pico-8 play session: no input (idle), after a click and taps of 🅾, ❎, 🅾+❎, 🅾 in the second before t = 0

[t = 1 s] idle ~1s (no d-pad/buttons)
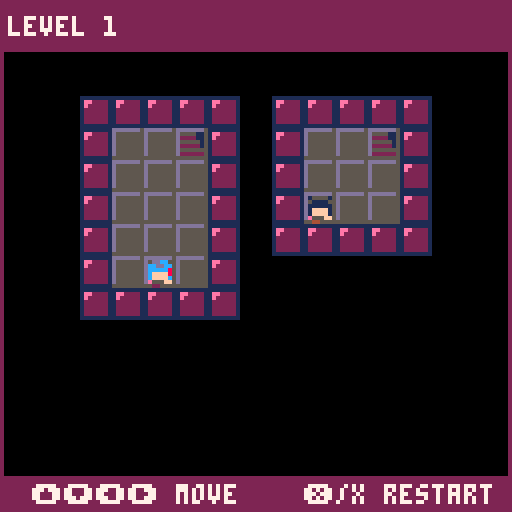
[t = 2 s] idle ~2s (no d-pad/buttons)
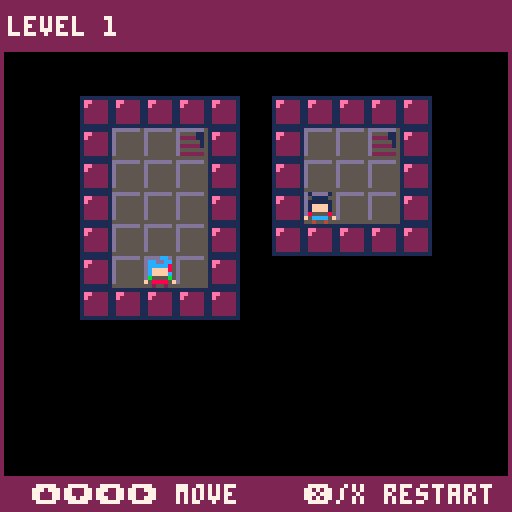

pico-8 cartridge
version 18
__lua__
--imi's dungeon
--biolardi "vsio neithr" yoshogi
--twitter.com/vsios

// config
_config={
 start_level=1,
 is_debug_level=false,
 state_after_boot="title",
 is_sfx_muted=false,
 is_bgm_muted=false,
 version="v1.0",
 cartname="neithr_imisdungeon_1",
 is_reset_data=false
}

//
_service_locator=nil
_state_manager=nil
_level_manager=nil
_entity_manager=nil
_value_storer=nil
_data_storer=nil
_player_settings={}

function init_value_storer()
 local value_storer=_service_locator:get_service(value_storer)
 _value_storer=value_storer
 local data_storer=_data_storer
 
 value_storer:set_value("start_level",_config.start_level)
 value_storer:set_value("version",_config.version)
 value_storer:set_value("highest_level",data_storer:load("highest_level"))
 value_storer:set_value("is_game_finished",data_storer:load("is_game_finished")==1)
end

function init_data_storer()
 local data_storer=_service_locator:get_service(data_storer)
 _data_storer=data_storer
 data_storer:set_cartname(_config.cartname)
 
 data_storer:register(0,"highest_level")
 data_storer:register(1,"is_game_finished")
 
 if(data_storer:load("highest_level")==0)then
  data_storer:save("highest_level",1)
 end 
end

function init_reset_data()
 local data_storer=_service_locator:get_service(data_storer)
 
 data_storer:save("highest_level",1)
 data_storer:save("is_game_finished",0)
end


function init_service_locator()
 _service_locator=sl:new()
end

function init_sounds()
 local sound_mgr=_service_locator:get_service(sound_manager)
 local sound_regist=function(a,b)sound_mgr:register(a,b)end
 sound_mgr:set_mute(_config.is_sfx_muted)
 
 sound_regist("stair",0) 
 sound_regist("hole",1)
 sound_regist("walk",2)
 sound_regist("unlock",3)
 sound_regist("arrow",4)
 sound_regist("ui",6)
end

function init_musics()
 local music_mgr=_service_locator:get_service(music_manager)
 local music_regist=function(a,b)music_mgr:register(a,b)end 
 music_mgr:set_mute(_config.is_bgm_muted)
  
 music_regist("intro",4) 
 music_regist("flor1",5) 
end

function init_levels()
 _level_manager=_service_locator:get_service(level_manager)
 local add_level=function(a,b,c,d,e,f)_level_manager:add_level(a,b,c,d,e,f)end
 
 if (_config.is_debug_level)then
  add_level(1,1,13,11,8,16)
 else
  //_config.start_level=1
  
  //01
  add_level(15,1,25,7,20,24)
  add_level(27,1,37,8,20,30)
  add_level(39,1,48,10,24,24)
  add_level(50,1,60,10,20,20)
  add_level(62,1,72,11,20,20)
  
  //05
  add_level(74,1,84,7,20,32)  
  add_level(86,1,95,10,24,24)
  add_level(97,1,107,11,16,24)
  add_level(109,1,119,11,16,24)
  add_level(121,1,127,11,36,24)
  
  //10
  add_level(1,13,8,23,28,24)
  add_level(10,13,20,19,20,32)
  add_level(22,13,30,23,24,20)
  add_level(15,8,29,11,4,48)
  add_level(32,11,44,20,12,24)
  
  //15
  add_level(46,12,56,20,18,24)
  add_level(58,12,69,18,18,32)  
  add_level(71,12,81,22,18,20)  
  add_level(83,12,91,22,28,20)
  add_level(93,12,103,22,20,20)
  
  //20
  add_level(105,13,114,19,24,28) 
  add_level(116,13,126,20,24,28)    
  add_level(0,25,15,34,0,24)    
  add_level(17,25,25,36,28,16)  
  add_level(27,25,36,37,24,14)
  
  //25
  add_level(38,22,44,28,40,32)
  add_level(38,30,45,37,32,32)
  add_level(46,22,58,28,12,32)
  add_level(60,20,70,30,20,20)
  add_level(72,24,85,36,8,16)
  
  //30
  add_level(87,24,95,34,24,20)
  add_level(97,24,105,34,28,20)
  add_level(107,21,119,32,12,16)
  add_level(120,22,127,31,24,20)
  add_level(1,36,15,47,4,16)
  
  //35
  add_level(17,38,29,46,12,30)  
  add_level(31,38,45,45,4,24)
  add_level(47,30,58,40,16,20)
  add_level(60,32,70,42,20,20)  
  add_level(72,37,86,46,4,24)
  
  //40
  add_level(88,36,100,43,12,32)
  add_level(102,36,112,46,20,20)  
  add_level(114,34,127,41,8,30)  
  add_level(1,48,7,60,36,14)  
  add_level(9,49,21,59,12,20)
  
  //45
  add_level(23,48,32,59,24,18)
  add_level(34,47,46,58,12,16)
  add_level(48,42,58,53,18,16)
  add_level(60,44,70,55,18,16)
  add_level(72,48,84,59,12,16)
 end
end

function init_players()
 local player_1_sprites={}
 player_1_sprites["up"]={49,50,49,51}
 player_1_sprites["down"]={1,2,1,3}
 player_1_sprites["left"]={17,18,17,19}
 player_1_sprites["right"]={33,34,33,35}
 
 local player_2_sprites={}
 player_2_sprites["up"]={52,53,52,54}
 player_2_sprites["down"]={4,5,4,6}
 player_2_sprites["left"]={20,21,20,22}
 player_2_sprites["right"]={36,37,36,38}
  
 add(_player_settings,{sprites=player_1_sprites,cur_spr_name="down"})
 add(_player_settings,{sprites=player_2_sprites,cur_spr_name="down"})
end

function init_entities()
 _entity_manager=_service_locator:get_service(entity_manager)
 local reg_e=function(a,b,c)_entity_manager:register(a,b,c) end
 
 init_players()
 
 reg_e(1,player_te,_player_settings[1])
 reg_e(4,player_te,_player_settings[2])
 reg_e(11,goal_te)
 reg_e(12,hole_te)
 reg_e(26,hole_te,{cur_spr_name="cracked"})
 
 reg_e(13,arrow_te,{cur_spr_name="up"})
 reg_e(29,arrow_te,{cur_spr_name="down"})
 reg_e(45,arrow_te,{cur_spr_name="left"})
 reg_e(61,arrow_te,{cur_spr_name="right"})
 
 reg_e(42,key_te,{cur_spr_name="copper"})
 reg_e(58,key_te,{cur_spr_name="silver"})
end

function init_states()
 local sl=_service_locator
 _state_manager = sl:get_service(state_manager)
 _state_manager:set_service_locator(sl)
 
 _state_manager:add_state("title",title_state)
 _state_manager:add_state("gameplay",gameplay_state)
 _state_manager:add_state("gallery",gallery_state) 
 _state_manager:add_state("end",end_state)
 _state_manager:add_state("credit",credit_state)
 
 //_state_manager:change_state_to("end",false)
 
 _state_manager:change_state_to("title",false)
end

--

function init_extra_menu_items()
 local sound_mgr=_service_locator:get_service(sound_manager)
 local music_mgr=_service_locator:get_service(music_manager)

 menuitem(1,"un/mute sfx",function()
  _config.is_sfx_muted=not _config.is_sfx_muted
  sound_mgr:set_mute(_config.is_sfx_muted)
 end)
 
 menuitem(2,"un/mute music",function()
  _config.is_bgm_muted=not _config.is_bgm_muted
  music_mgr:set_mute(_config.is_bgm_muted) 
 end)
 
 menuitem(3,"delete progress",function()
  init_reset_data()
  run()
 end)  
end

function _init()
 init_service_locator() 
 init_sounds()
 init_musics()
 init_levels()
 init_entities()
 init_data_storer()
 
 if(_config.is_reset_data)then
  init_reset_data()
 end
 
 init_value_storer()
 
 init_extra_menu_items()
 
 init_states()  
end

function _update()
 if (_state_manager != nil) then
  _state_manager:update()
 end
end

function _draw()
 cls()
 rect(0,0,127,127,2)
 
 if (_state_manager != nil) then
  _state_manager:draw()
 end
end

-->8
-- states

-- state prototype

state={}

function state:new(o)
 self.__index = self
 o=o or {}
 m=setmetatable(o, self)
 o.is_active=false
 
 o:init()
  
 return m
end

function state:init()
 self.sl=nil or self.sl
 self.input_cooldown=10
 
 self:init_services()
end

function state:init_services()
 if (self.sl==nil)return false

 self.value_storer=self.sl:get_service(value_storer)
 self.sound_manager=self.sl:get_service(sound_manager)
 self.music_manager=self.sl:get_service(music_manager)
 self.state_manager=self.sl:get_service(state_manager)
 
 return true
end

function state:change_state_to(name,is_transition)
 self.state_manager:change_state_to(name,is_transition)
end

function state:play_sfx(name)
 self.sound_manager:play(name)
end

function state:play_music(name)
 self.music_manager:play(name)
end

function state:cooldown_input(timer)
 self.input_cooldown=timer or 5
end

function state:update()
 
end

function state:update_input()
 if (self.input_cooldown>0) self.input_cooldown-=1  
 if (self.input_cooldown>0) return true

 return false
end

function state:draw()

end

function state:destroy()
 
end

-- state manager

state_manager={
 name="state_manager"
}

function state_manager:new(o)
 self.__index=self
 o=o or {}
 local m=setmetatable(o,self) 
 o:init()
 
 return m
end

function state_manager:init()
 self.current_state=nil
 self.states={}
 self.sl=nil
 self.transition=nil
end

function state_manager:set_service_locator(sl)
 self.sl=sl
end

function state_manager:add_state(name, new_state)
 self.states[name]=new_state
end

function state_manager:change_state_to(name,is_transition)
 if(self.current_state!=nil)then
  self.current_state:destroy()
 end
 
 if(is_transition==nil)is_transition=true
 if(is_transition)then
  if(self.transition==nil)then
   self.transition=transition:new()
  end
  
  self.transition:start(function()
   self.current_state=self.states[name]:new({sl=self.sl})
   
   self.transition:start(nil,true)
   
  end,false)
  
 else
  self.current_state=self.states[name]:new({sl=self.sl})
 end 
end

function state_manager:draw()
 if (self.current_state!=nil)self.current_state:draw()
  
 if (self.transition!=nil)self.transition:draw() 
end

function state_manager:update()
 if (self.transition!=nil)then 
  self.transition:update()
  if (not self.transition.is_paused) return
 end
 
 if (self.current_state!=nil)self.current_state:update() 
end

-- title state

title_state=state:new()

function title_state:init()
 self.menu=nil
 self.menu_texts=nil
 
 state.init(self)

 self.focus=0
 
 self:init_menu()
end

function title_state:init_menu()
 local tmenu=menu:new()
 local ybase=80
 local ydelta=8
  
 tmenu:add("new game",64-8*2,ybase)
 tmenu:add("level select",64-12*2,ybase+ydelta)
 tmenu:add("gallery",64-7*2,ybase+ydelta*2)
  
 self.menu=tmenu
 self.menu_texts=tmenu:get_elements()
end

function title_state:init_services()
 if (not state.init_services(self)) return false

 self.version=self.value_storer:get_value("version")
 self.highest_level=self.value_storer:get_value("highest_level")
 //self.highest_level=50
 
 self.select_level_number=1
 self:play_music("intro")
  
 return true 
end

function title_state:update()
 state.update(self)

 self:update_input()
end

function title_state:update_input()
 if (state.update_input(self)) return true

 if (btn(0)) then
  if (self.focus==1)then
   self:change_level_number(true)
   self:play_sfx("ui")
   self:cooldown_input(5)
  end
 elseif (btn(1)) then
  if (self.focus==1)then
   self:change_level_number(false)
   self:play_sfx("ui")
   self:cooldown_input(5)
  end
 elseif (btn(2)) then
  if (self.focus==0)then
   self.menu:decrease()
   self:play_sfx("ui")
   self:cooldown_input(5)
  end
 elseif (btn(3)) then
  if (self.focus==0)then
   self.menu:increase()
   self:play_sfx("ui")
   self:cooldown_input(5)
  end
 elseif (btn(4)) then
  local index=self.menu:get_index()
  self:play_sfx("ui")
  
  if(index==1)then
   self:new_game()
   self:cooldown_input(5)
   self:change_state_to("gameplay")
  elseif(index==2)then
   if(self.focus==0)then
    self.focus=1
    self:cooldown_input(5)
   elseif(self.focus==1)then
    self:load_level()    
   end   
  elseif(index==3)then
   self:change_state_to("gallery")
  end
 elseif (btn(5)) then
  if(self.focus==1)then
   self.focus=0
   self:cooldown_input(5)
  end
 end
 
 return false
end

function title_state:new_game()
 //local value_storer=_service_locator:get_service(value_storer)

 //value_storer:set_value("start_level", 1)
end

function title_state:load_level()
 local value_storer=_service_locator:get_service(value_storer)

 value_storer:set_value("start_level",self.select_level_number)
 self:change_state_to("gameplay")
end

function title_state:change_level_number(is_left)
 local level_number=self.select_level_number
 
 if(is_left==nil)is_left=true
 
 if(is_left)then
  level_number-=1
  if(level_number==0)then
   level_number=self.highest_level
  end
 else
  level_number+=1
  if(level_number==self.highest_level+1)then
   level_number=1
  end  
 end
 
 self.select_level_number = level_number
end

function title_state:draw()
 
 // title logo
 sspr(0,48,88,16,20,16)
   
 // scene
 sspr(0,32,16,16,48,40,32,32)

 if(self.menu_texts!=nil)then 
  local pos=self.menu_texts[self.menu:get_index()]

  print("->",pos.x-15,pos.y+1,2)  
  print("->",pos.x-15,pos.y,7)
  
  foreach(self.menu_texts,function(el)
  
   if (self.focus==0) then
    print(el.value,el.x,el.y+1,2)
    print(el.value,el.x,el.y,7)   
   elseif (self.focus==1) then
    if(el.value=="level select")then
     local str="⬅️ level "..self.select_level_number.." ➡️"
     local xstr=64-#str*2-4
     
     print(str,xstr,el.y+1,2)
     print(str,xstr,el.y,7)
    else
     print(el.value,el.x,el.y,2)
    end
   end
   
  end)
  
  
 end
 
 print(self.version,105,6,2)
 print(self.version,105,5,7)
 
 local str="(c) 2020 biolardi y./ neithr"
 print(str,64-#str*2,119,2)
 print(str,64-#str*2,118,7)
 
 //print("🅾️/z to start",40,96,7)
end

-- gameplay state

gameplay_state=state:new()

function gameplay_state:init()
 self.level_manager=nil
 self.players={}
 self.tile_entities={}
 self.is_player_input=true
 self.active_char=0 // must zero to move again
 self.goal_counter=0
 self.te_evs=nil
 self.focus_turn=0 //0:input player,1:check entity area
 self.main_timer=nil
 self.start_level=1
 
 state.init(self) 
end

function gameplay_state:init_services()
 if (not state.init_services(self)) return false

 self.start_level=self.value_storer:get_value("start_level")
 
 self.data_storer=self.sl:get_service(data_storer)
 
 self.level_manager=self.sl:get_service(level_manager)
 self.entity_manager=self.sl:get_service(entity_manager)
 self:init_te_events()
 self.main_timer=timer_ev:new() 
 self.transition=transition:new()
 
 self:set_level(self.start_level,false)

 return true 
end

function gameplay_state:init_te_events()
 local te_evs=te_ev_manager:new()
 local te_reg=function(a,b)te_evs:register_matched_event(a,b)end

 // matched events

 te_reg({11},function()self:check_goals()end)
 te_reg({12},function(p)
  self:ko_player(p)
  self:play_sfx("hole")
 end)
 
 te_reg({26},function(p,te)
 
  if (te.cur_spr_name=="hole") then
   self:play_sfx("hole")
   self:ko_player(p)   
  end
 end)
  
 local move_p=function(p,x,y)  
  self:move_player(p,x,y)
  self:play_sfx("arrow")
 end
 
 te_reg({13},function(p)move_p(p,nil,-8)end)
 te_reg({29},function(p)move_p(p,nil,8)end)
 te_reg({45},function(p)move_p(p,-8,nil)end)
 te_reg({61},function(p)move_p(p,8,nil)end)
 
 local open_door=function(p,te,door)
  if (not te.is_visible) return
  
  te:set_visible(false)
  self:play_sfx("unlock")
  self:check_level(door,function(cx,cy,spr_index)
   self:open_door(cx,cy,spr_index)
  end)
 end 
 
 te_reg({42},function(p,te)open_door(p,te,41)end)
 te_reg({58},function(p,te)open_door(p,te,57)end)
    
 // end events
    
 local te_end_reg=function(a,b)te_evs:register_end_event(a,b)end
 
 te_end_reg({26},function(p,te)
  if (te.cur_spr_name=="cracked") then
   te:play("hole")
  end
 end)
  
 //
    
 self.te_evs=te_evs
end

function gameplay_state:activate_restart()
 self.active_char=1

 if(self.main_timer:check_is_paused())then
  self.main_timer:activate_timer(function()
   self:set_level()
  end,100)
 end
end

function gameplay_state:check_all_entities()
 local is_matched
 
 foreach(self.players, function(player)
  foreach(self.tile_entities, function(te)
   is_matched = te:check_all_with_entity_pos(player)
  end)
 end)
  
 self:check_end()
end

function gameplay_state:check_end()
 local is_ko=false
 
 if (self.goal_counter>0)self.goal_counter=0
 
 foreach(self.players,function(p)
  if (p.is_ko) then
   is_ko=true
   foreach(self.players,function(p)
    p:set_active(false)
   end)
   return
  end
 end)
 
 if (is_ko) then  
  self:next_turn(2)
 else
  self:next_turn(0)
 end 
end

function gameplay_state:activate_transition(ev,is_transition)
 if(is_transition==nil)is_transition=true

 if(is_transition)then
  self.transition:start(function()
   ev()  
   self.transition:start(nil,true)   
  end,false)
 else
  ev()
 end
end

function gameplay_state:check_level(spr_index,ev)
 local lvl=self.level_manager.cur_level
 
 local ch=lvl.cy+lvl.h
 local cw=lvl.cx+lvl.w
 
 for cy=lvl.cy,ch do
  for cx=lvl.cx,cw do
   if(mget(cx,cy)==spr_index)then
    ev(cx,cy,self.level_manager.replace_spr)
   end
  end
 end  
end

function gameplay_state:open_door(cx,cy,new_spr_index)
 mset(cx,cy,new_spr_index)
end

function gameplay_state:check_goals()
 local target=#self.players

 self.goal_counter+=1
 
 if(self.goal_counter==target)then
  self:next_level()
  self:play_sfx("stair")
 end
end

function gameplay_state:ko_player(p)
 p:kill()
end

function gameplay_state:reset()
 self.entity_manager:reset()
 self.main_timer:stop()
 foreach(self.players,function(p)
  del(self.players,p)
 end)
 
 self.players={}
 self.active_char=0
end

function gameplay_state:next_level()
 if(not self.level_manager:check_end_level())then
  self:activate_transition(function()
   self.level_manager:next_level()
   self:save_level_progress()  
   self:reset() 
   self:init_gameplay()
  end)
 else
  self:change_state_to("end")
  self.value_storer:set_value("is_game_finished",true)
  self.data_storer:save("is_game_finished",1)
 end 
end

function gameplay_state:set_level(number,is_transition)
 if(is_transition==nil)is_transition=true
 local ev=function()
  self:reset()
  self.level_manager:set_level(number or self.level_manager.number)
  self:init_gameplay() 
 end
 
 if(is_transition)then
  self:activate_transition(ev)
 else
  ev()
 end
 
end

function gameplay_state:check_ko()
 
end

function gameplay_state:init_gameplay()
 local data=self.level_manager:scan()

 self:play_music("flor1")
 
 self:create_entities(data)
 self:next_turn(0)
end

function gameplay_state:create_entities(data)
 local entity
 local lv=self.level_manager:get_cur_level()
 local sx=lv.sx
 local sy=lv.sy
 
 //printh(sx..","..sy)

 foreach(data, function(e)
  entity=self.entity_manager:spawn(e.spr_index,(e.cx-1)*8+sx,(e.cy-1)*8+sy)
  
  if (e.spr_index==1 or e.spr_index==4) then
   self:add_player(entity)
   del(self.entity_manager.entities,entity)
  else
   add(self.tile_entities,entity)
   entity:set_matched_event(self.te_evs:get_ev(e.spr_index))
   entity:set_end_event(self.te_evs:get_end_ev(e.spr_index))
  end
  
 end)
 
 //printh("posts")
 //foreach(self.tile_entities,function(e)printh(e.x..","..e.y)end)
 
 //printh(#self.tile_entities)
end

function gameplay_state:save_level_progress()
 if (self.level_manager.number>self.data_storer:load("highest_level"))then
  self.data_storer:save("highest_level",self.level_manager.number)
  self.value_storer:set_value("highest_level",self.level_manager.number)
 end 
end

function gameplay_state:add_player(player)
 add(self.players,player)
 
 player:set_end_move_event(function()
  self.active_char-=1

  player:activate_stepped_te_event()
  
  self:check_player_step_on_te(player)
  
  if (self.active_char==0)then   
   self:next_turn(1)
  end
 end)
 
end

function gameplay_state:next_turn(index)
 self.focus_turn=index
 
 //printh("turn:"..self.focus_turn)

 if (self.focus_turn==0) then // player input
  self.is_player_input=true
 elseif (self.focus_turn==1) then // tile checks
  self:check_all_entities() 
 elseif (self.focus_turn==2) then // game over
  self:activate_restart()
 end
end

function gameplay_state:draw()

 if (self.level_manager!=nil) self.level_manager:draw()
 if (self.entity_manager!=nil) self.entity_manager:draw()
 
 //printh(self.input_cooldown..","..tostr(self.is_player_input)..","..self.active_char)
 
 foreach(self.players,function(p)
  p:draw()
 end)
 
 if (self.transition!=nil)self.transition:draw()
 
 //print(#self.entity_manager.entities,2,24)
 //print(#self.players,4,4)

 //print(self.players[1].sprites["down"],4,4)

 //print(self.players[1].x..","..self.players[1].y,4,4)
end

function gameplay_state:update()
 if (self.transition!=nil)then 
  self.transition:update()
  if (not self.transition.is_paused) return
 end

 state.update(self)
 
 if (self.main_timer!=nil)then
  if (not self.main_timer:check_is_paused())self.main_timer:update()
 end
  
 foreach(self.players, function(p) p:update() end)

 self:update_input()
end

function gameplay_state:update_input()
 if (state.update_input(self)) return true
 
 if (btn(2)) then
  self:move_players(nil,-8)
  self:cooldown_input(5)
 elseif (btn(3)) then
  self:move_players(nil,8)
  self:cooldown_input(5)
 elseif (btn(0)) then
  self:move_players(-8,nil)
  self:cooldown_input(5)
 elseif (btn(1)) then
  self:move_players(8,nil)
  self:cooldown_input(5)
 elseif (btn(5)) then
  self:set_level()
  self:cooldown_input(5)
 end
 
 return false
end

function gameplay_state:move_player(player,x,y)
 x=x or 0
 y=y or 0

 local lv=self.level_manager:get_cur_level()
 local sx=lv.sx
 local sy=lv.sy

 local px=player:get_x()+x
 local py=player:get_y()+y
 local cx=self.level_manager.cur_level.cx
 local cy=self.level_manager.cur_level.cy
  
 local mx=cx+flr((px-sx)/8)
 local my=cy+flr((py-sy)/8)

 if (x!=0) then
  player:set_facing(x>0 and "right" or "left")
 elseif (y!=0) then
  player:set_facing(y>0 and "down" or "up")
 end
 
 if (not fget(mget(mx,my),0)) then
  if (x!=0) then
   player:move_to_x(x)
  elseif (y!=0) then
   player:move_to_y(y)  
  end
     
  self.is_player_input=false     
  self.active_char+=1 
  
  return true
 end
 
 return false
end

function gameplay_state:check_player_step_on_te(player)
 foreach(self.tile_entities,function(te)
  if(te.x==player.x and te.y==player.y) then
   player:set_stepped_te(te)
  end
 end)
end

function gameplay_state:move_players(x_to,y_to)
 if (not self.is_player_input) return
 if (self.active_char>0) return

 local move_count=0

 foreach(self.players,function(player)  
  if (self:move_player(player,x_to,y_to))then
   move_count+=1
  end
 end) 
 
 if (move_count>0)then
  self:play_sfx("walk")
 end
end

-- ending state

end_state=state:new()

function end_state:init()
 state.init(self)
end

function end_state:init_services()
 if (not state.init_services(self)) return false

 self:play_music("intro")
  
 return true 
end

function end_state:update()
 state.update(self)

 self:update_input()
end

function end_state:update_input()
 if (state.update_input(self)) return true

 if (btn(4)) then
  self:change_state_to("credit")
 end
 
 return false
end

function end_state:draw()
 rectfill(0,0,127,12,2)
 rectfill(0,119,127,127,2)
 
 local str="★ congratulation! ★"
 
 print(str,60-#str*2,21,2)
 print(str,60-#str*2,20,7)
 
 local str="░ you completed all levels! ░"
 
 print(str,60-#str*2,29,2)
 print(str,60-#str*2,28,7)
   
 local sx,sy=40,40

 sspr(80,32,16,16,sx,sy,48,48)
 rect(sx-1,sy-1,sx+48,sy+48,2) 
 rect(sx-3,sy-3,sx+50,sy+50,2) 
 
 local str="░ you found: ░"
 
 print(str,60-#str*2,98,2)
 print(str,60-#str*2,97,7)
 
 local str="★ a ruby of reliability ★"
 
 print(str,60-#str*2,108,2)
 print(str,60-#str*2,107,9)
end

-- credit state

credit_state=state:new()

function credit_state:init()
 state.init(self)
end

function credit_state:update()
 state.update(self)

 self:update_input()
end

function credit_state:update_input()
 if (state.update_input(self)) return true

 if (btn(4)) then
  self:change_state_to("title")
 end
 
 return false
end

function credit_state:draw()
 rectfill(0,0,127,12,2)
 rectfill(0,119,127,127,2)
 
 local ybase=30
 
 local str="(c) 2020 biolardi y./ neithr"
 
 print(str,5,ybase,2)
 print(str,5,ybase,7) 
 
 local str="coder,level designer,artist,"
 
 print(str,5,ybase+17,2)
 print(str,5,ybase+16,10)
 
 local str="sound,music"
 
 print(str,5,ybase+25,2)
 print(str,5,ybase+24,10)
 
 local str="  - biolardi y. / neithr"
  
 print(str,5,ybase+33,2)
 print(str,5,ybase+32,7)
  
 local str="special thanks to"
 
 print(str,5,ybase+49,2)
 print(str,5,ybase+48,10)  

 local list={"pico-8","notepad++","you, the player"}
 local n=#list
 
 for i=1,n do
  print("  - "..list[i],5,ybase+57+(i-1)*8,2)
  print("  - "..list[i],5,ybase+56+(i-1)*8,7)  
 end
    
end

--

-- gallery state

gallery_state=state:new()

function gallery_state:init()
 state.init(self)
  
 self:init_menu()
end

function gallery_state:init_menu()
 local gmenu=menu:new()
 local xbase=40
 local ybase=36
 local highest_level=self.value_storer:get_value("highest_level")
 local is_finished=self.value_storer:get_value("is_game_finished")
 
 local add_pic=function(x,y,text)  
  gmenu:add({x,y,text},xbase,ybase)
 end
 
 local create_locked_pic=function(text)  
  add_pic(112,32,"??? ("..text..")")
 end
 
 gmenu:add({0,32,"found dungeon"},xbase,ybase)
 
 if(highest_level>=11)then
  add_pic(16,32,"intro char 1")
 else
  create_locked_pic("finish level 10")
 end
 
 if(highest_level>=21)then
  add_pic(32,32,"intro char 2")
 else
  create_locked_pic("finish level 20")
 end 
 
 if(highest_level>=31)then
  add_pic(48,32,"splitting")
 else
  create_locked_pic("finish level 30")
 end 
 
 if(highest_level>=41)then
  add_pic(64,32,"doing adventure")
 else
  create_locked_pic("finish level 40")
 end
 
 if(is_finished)then
  add_pic(80,32,"found treasure")
  add_pic(96,32,"dinner time")
 else
  create_locked_pic("finish all levels")
  create_locked_pic("finish all levels")
 end
  
 self.menu=gmenu
 self.menu_graphics=gmenu:get_elements()
end

function gallery_state:update()
 state.update(self)

 self:update_input()
end

function gallery_state:update_input()
 if (state.update_input(self)) return true

 if (btn(0)) then
  self.menu:decrease()
  self:play_sfx("ui")
  self:cooldown_input(5)
 elseif (btn(1)) then
  self.menu:increase()
  self:play_sfx("ui")
  self:cooldown_input(5)
 elseif (btn(4)) then
  self:play_sfx("ui")
  self:change_state_to("title") 
 elseif (btn(5)) then
  self:play_sfx("ui")
  self:change_state_to("title")
 end
 
 return false
end

function gallery_state:draw()
 rectfill(0,0,127,12,2)
 rectfill(0,119,127,127,2)
 
 print("⬅️➡️ prev/mext",8,121,7)
 print("❎/x to title",72,121,7)

 if (self.menu!=nil)then
 
  local index=self.menu:get_index()  
  local g=self.menu_graphics[index]
  local values=g.value
  local str=index..". "..values[3]

  print(str,64-#str*2,4,7)
 
  rect(g.x-1,g.y-1,g.x+48,g.y+48,2)
  rect(g.x-3,g.y-3,g.x+50,g.y+50,2)
  
  sspr(values[1],values[2],16,16,g.x,g.y,48,48)
 end
 
 //sspr(0,32,16,16,42,30,48,48)
end
-->8
-- levels

level_manager={
 name="lvl_manager"
}

function level_manager:new(o)
 self.__index=self
 o=o or {}
 local m=setmetatable(o,self) 
 o:init()

 return m
end

function level_manager:init(o)
 self.number=-1
 self.levels={}
 self.cur_level=nil
 self.replace_spr=10
 self.replace_flag=1
end

function level_manager:add_level(cx1,cy1,cx2,cy2,sx,sy)
 add(self.levels, {cx=cx1,cy=cy1,sx=sx,sy=sy,w=cx2-cx1+1,h=cy2-cy1+1})
end
 
function level_manager:reload_level()
 reload(0x1000, 0x1000, 0x1000)
 reload(0x2000, 0x2000, 0x1000)
end

function level_manager:get_cur_level()
 return self.cur_level
end
 
function level_manager:set_level(number)
 self.reload_level()
 self.number = number
 self.cur_level = self.levels[number]
end

function level_manager:restart_level()
 self:set_level(self.number)
end

function level_manager:next_level()
 if (self.number == #self.levels) then
  return false
 end
 
 self:set_level(self.number+1)
 return true
end

function level_manager:scan()
 local cur_level = self.cur_level
 local data={}

 local ch=cur_level.cy+cur_level.h
 local cw=cur_level.cx+cur_level.w
 
 for cy=cur_level.cy,ch do
  for cx=cur_level.cx,cw do
   self:convert(data,cx,cy,cur_level.cx-1,cur_level.cy-1)
  end
 end
 
 return data
end

function level_manager:convert(data,cx,cy,cx0,cy0)
 local spr_index=mget(cx,cy)
  
 if fget(spr_index,1) then
  add(data,{spr_index=spr_index,cx=cx-cx0,cy=cy-cy0})
  mset(cx,cy,self.replace_spr)
 end
end

function level_manager:check_end_level()
 return self.number==#self.levels
end

function level_manager:draw()
 local cur_level = self.cur_level
 if(cur_level==nil)return
 
 rectfill(0,0,127,12,2)
 rectfill(0,119,127,127,2)
 
 print("level "..self.number,2,4,7)
 print("⬆️⬇️⬅️➡️ move",8,121,7)
 print("❎/x restart",76,121,7)
 map(cur_level.cx,cur_level.cy,cur_level.sx,cur_level.sy,cur_level.w,cur_level.h)
end

-- entity manager

entity_manager={
 name="ent_manager"
}

function entity_manager:new(o)
 self.__index=self
 o=o or {}
 local m=setmetatable(o,self) 
 o:init()
 
 return m
end

function entity_manager:init()
 self.entities={}
 self.r_entities={} // registered entities
end

function entity_manager:register(spr_index,class,args)
 self.r_entities[spr_index]={class=class,args=args}
end

function entity_manager:reset()
 foreach(self.entities,function(e)
  del(self.entities,e)
  e:destroy()
 end)
 
end

function entity_manager:spawn(spr_index,x,y)
 local e=self.r_entities[spr_index]
 if (e==nil)return
 
 local copy=e.args
 if (e.args!=nil) then
  copy={}
 
  for key,val in pairs(e.args) do
   copy[key]=val
  end
 end 

 local inst=e.class:new(copy)
 inst:set_position(x,y)
  
 add(self.entities,inst)

 return inst
end

function entity_manager:draw()
 foreach(self.entities,function(e)
  e:draw()
 end)
end
-->8
-- animation

anim={}

function anim:new(o)
 self.__index=self
 
 o=o or {}
 local m=setmetatable(o,self) 
 o:init()
 
 if(o.cur_spr_name!=nil)o:play(o.cur_spr_name,nil,true)
 
 return m
end

function anim:init()
 self.is_visible=true
 self.index=1
 self.cur_sprite=nil
 self.cur_spr_name=self.cur_spr_name
 self.sprites=self.sprites or {}
 
 self.is_playing=false
 self.is_loop=false
  
 self.frame_rate=10
 self.frame=1
 
 self.end_anim_event=nil
 self.is_active=true
 
 self.x=0
 self.y=0 
end

function anim:add_sprite(name,numbers)
 self.sprites[name]=numbers
end

function anim:play(name,frame_rate,loop) 
 self.is_playing=true
 self.is_loop=is_loop or true
 
 self.cur_sprite=self.sprites[name]
 self.cur_spr_name=name
 self.frame_rate=frame_rate or 15
end

function anim:set_end_anim_event(event)
 self.end_anim_event=event
end

function anim:set_position(x,y)
 if(x!=nil)self.x=x
 if(y!=nil)self.y=y
end

function anim:set_x(x)
 self.x=x
end

function anim:set_y(y)
 self.y=y
end

function anim:get_x()
 return self.x
end

function anim:get_y()
 return self.y
end

function anim:set_active(value)
 self.is_active=value
end

function anim:set_visible(value)
 self.is_visible=value
end

function anim:update()
 if (not self.is_active) return

 if (not self.is_playing or self.cur_sprite==nil) return
 if (#self.cur_sprite==1) return
 
 local frame=self.frame
 local index=self.index
 
 frame+=1
 if (frame%self.frame_rate==0) then
  frame=1
  index+=1
  if (index>#self.cur_sprite and self.is_loop) then
   index=1
  else
   if (self.end_anim_event!=nil) self.end_anim_event()
  end
 end
 
 self.frame=frame
 self.index=index
end

function anim:draw()
 if (self.cur_sprite==nil)return
 if (not self.is_visible)return
  
 spr(self.cur_sprite[self.index] or 0,self.x,self.y)
end

function anim:destroy()
 //self.sprites=nil
end


-->8
---------

-- player

player=anim:new()

function player:init()
 anim.init(self)
 self.facing=0
 self.move_speed=3
 self.to_x=0
 self.to_y=0
 self.end_move_event=nil
 self.is_ko=false 
end

function player:set_facing(name,frame_rate)
 self.facing=name
 self:play(name,frame_rate or 20,true)
end

function player:set_end_move_event(ev)
 self.end_move_event=ev
end

function player:update()
 anim.update(self)
 self:update_moving()
end

function player:move_to_x(x)
 self.to_x=x
end

function player:move_to_y(y)
 self.to_y=y
end

function player:kill()
 self:set_visible(false)
 self.is_ko=true
end

function player:update_moving()
 local move_speed=self.move_speed
 local end_ev=self.end_move_event
 local remainder
 
 if (self.to_x!=0) then
  local to_x=self.to_x
  
  if (to_x>0) then
   if (to_x>move_speed)then
    self.x+=move_speed
    to_x-=move_speed
   else
    self.x+=to_x
    to_x=0
   end
  elseif (to_x<0) then
   if (to_x<-move_speed)then
    self.x-=move_speed
    to_x+=move_speed
   else
    self.x+=to_x
    to_x=0
   end   
  end
  
  self.to_x=to_x
  
  if(to_x==0)then
   if(end_ev!=nil)end_ev()
  end
 end
 
 if (self.to_y!=0) then
  local to_y=self.to_y
 
  if (to_y>0) then
   if (to_y>move_speed)then
    self.y+=move_speed
    to_y-=move_speed
   else
    self.y+=to_y
    to_y=0
   end
  elseif (to_y<0) then
   if (to_y<-move_speed)then
    self.y-=move_speed
    to_y+=move_speed
   else
    self.y+=to_y
    to_y=0
   end   
  end
  
  self.to_y=to_y
  
  if(to_y==0)then
   if(end_ev!=nil)end_ev()
  end  
 end
end

-- te: tile_entities

te_ev_manager={}

function te_ev_manager:new(o)
 self.__index = self
 o=o or {}
 local m=setmetatable(o, self)
 o:init()
 
 return m 
end

function te_ev_manager:init()
 self.te_evs={}
 self.te_end_evs={}
end

function te_ev_manager:register_matched_event(spr_indexes,ev)
 foreach(spr_indexes,function(i)
  self.te_evs[i]=ev
 end)
end

function te_ev_manager:register_end_event(spr_indexes,ev)
 foreach(spr_indexes,function(i)
  self.te_end_evs[i]=ev
 end)
end

function te_ev_manager:get_ev(index)
 return self.te_evs[index]
end

function te_ev_manager:get_end_ev(index)
 return self.te_end_evs[index]
end

-- te: tile_entities

te=anim:new({
 dir_types={
  default=0
 }
})

function te:init()
 anim.init(self)
 self.areas={}
 self.end_event=nil
 self.matched_event=nil
 self.is_stepped=false
end

function te:activate_end_event(e)
 if(self.end_event==nil) return
 
 self.end_event(e,self)
end

function te:check_all_with_entity_pos(entity)
 local ex=entity.x
 local ey=entity.y
 local pos
 local output=false
  
 foreach(self.areas,function(a)
  pos=self:check_area(a.dir_type,a.dx,a.dy)
 
  if (pos.x==ex and pos.y==ey) then
   output=true
   if(self.matched_event!=nil)self.matched_event(entity,self)
 
   return
  end
 end)
 
 return output
end

function te:set_matched_event(ev)
 self.matched_event=ev
end

function te:check_area(dir_type,dx,dy)
 if(dir_type==0)then
  return {x=self.x,y=self.y}
 end 
end

function te:add_check_area(dir_name,dx,dy)
 local a={dir_type=self.dir_types[dir_name] or 0,dx=dx or 0,dy=dy or 0}

 add(self.areas,a)
end

function te:set_end_event(event)
 self.end_event=event
end

function te:destroy()
 anim.destroy(self)
 self.areas=nil
end


-- player te

player_te=player:new()

function player_te:init()
 player.init(self)
 
 self.stepped_te=nil
end

function player_te:set_stepped_te(te)
 self.stepped_te = te
end

function player_te:activate_stepped_te_event()
 if (self.stepped_te==nil)return

 self.stepped_te:activate_end_event(self,self.stepped_te)
 self.stepped_te=nil
end

-- goal te

goal_te=te:new()

function goal_te:init()
 te.init(self)
 
 self:add_sprite("basic",{11})
 self:play("basic")
 
 self:add_check_area()
end

-- hole te

hole_te=te:new()

function hole_te:init()
 te.init(self)
 
 self.cur_spr_name=self.cur_spr_name or "hole"
 
 self:add_sprite("hole",{12})
 self:add_sprite("cracked",{26})
 
 self:play(self.cur_spr_name)
  
 self:add_check_area()
end

-- arrow te

arrow_te=te:new()

function arrow_te:init()
 te.init(self)
 
 local spr_name=self.cur_spr_name
 local spr_i=13
 
 if (spr_name=="up")then
  spr_i=13
 elseif (spr_name=="down")then
  spr_i=29
 elseif (spr_name=="left")then
  spr_i=45
 elseif (spr_name=="right")then
  spr_i=61
 end
 
 self:add_sprite(self.cur_spr_name,{spr_i})
 self:play(self.cur_spr_name)
 
 self:add_check_area()
end

-- copper key

key_te=te:new()

function key_te:init()
 te.init(self)
 
 local spr_name=self.cur_spr_name
 local spr_i=42
 
 if (spr_name=="copper")then
  spr_i=42
 elseif (spr_name=="silver")then
  spr_i=58
 end
 
 self:add_sprite(self.cur_spr_name,{spr_i})
 self:play(self.cur_spr_name)
 
 self:add_check_area()
end

-->8
-- service locator

sl={}

function sl:new(o)
 self.__index=self
 o=o or {}
 local m=setmetatable(o,self)
 o:init()
 
 return m
end

function sl:init() 
 self.services={} 
end

function sl:add_service(class)
 local name=class.name

 if (self.services[name]==nil) then
  self.services[name]=class:new()
 end
 
 return self.services[name]
end

function sl:get_service(class)
 local name=class.name
 
 if (self.services[name]==nil) then
  return self:add_service(class)
 end
 
 return self.services[name]
end

-->8
-- value storer

value_storer={
 name="value_storer"
}

function value_storer:new(o)
 self.__index=self
 o=o or {}
 local m=setmetatable(o,self)
 o:init()
 
 return m
end

function value_storer:init() 
 self.values={} 
end

function value_storer:set_value(name,value)
 self.values[name]=value
end

function value_storer:get_value(name)
 return self.values[name]
end

-- data storer

data_storer={
 name="data_storer"
}

function data_storer:new(o)
 self.__index=self
 o=o or {}
 local m=setmetatable(o,self)
 o:init()
 
 return m
end

function data_storer:init() 
 self.cartname=nil
 self.data={} 
end

function data_storer:set_cartname(name)
 self.cartname=name
 cartdata(name)
end

function data_storer:register(index,name)
 self.data[name]=index
end

function data_storer:save(name,value)
 if(self.data[name]==nil or self.cartname==nil)return
 
 dset(self.data[name],value)
end

function data_storer:load(name)
 if(self.data[name]==nil or self.cartname==nil)return
 
 return dget(self.data[name])
end


-- timer event

timer_ev={}

function timer_ev:new(o)
 self.__index=self
 o=o or {}
 local m=setmetatable(o,self)
 o:init()
 
 return m
end

function timer_ev:init()
 self.wait_time=0
 self.wait_time_assigned=0
 self.event=nil
 self.is_paused=true
 self.is_loop=false
end

function timer_ev:update(framerate)
 if(self.is_paused)return

 local wait_time=self.wait_time
 framerate=framerate or 15
 
 if (self.wait_time>0)then
  wait_time-=framerate  
  
  if (wait_time <= 0)then
  
   if(self.is_loop)then
    wait_time=self.wait_time_assigned
   else
    wait_time=0
    self.is_paused=true
   end 
    
   if (self.event!=nil)self.event()
  end
  
 end
 
 self.wait_time=wait_time
end

function timer_ev:set_is_paused(value)
 self.is_paused=value
end

function timer_ev:activate_timer(ev,wait_time,is_loop)
 self.is_paused=false
 self.wait_time_assigned=wait_time
 self.wait_time=wait_time or 1000
 self.event=ev
 self.is_loop=is_loop or false
end

function timer_ev:stop()
 self:init()
end

function timer_ev:check_is_paused()
 return self.is_paused
end

-- menu --

menu={}

function menu:new(o)
 self.__index=self
 o=o or {}
 local m=setmetatable(o,self)
 o:init()
 
 return m
end

function menu:init()
 self.index=1
 self.elements={}
end

function menu:get_index()
 return self.index
end

function menu:get_elements()
 return self.elements
end

function menu:add(value,x,y)
 add(self.elements,{value=value,x=x,y=y})
end

function menu:increase(val,is_reset)
 local size=#self.elements
 local index=self.index
 if(is_reset==nil)is_reset=true
 
 index+=(val or 1)
  
 if(index==size+1)then
  if(is_reset)then
   index=1
  else
   index=size
  end
 end
 
 self.index=index
 
 return self.elements[index]
end

function menu:decrease(val,is_reset)
 local size=#self.elements
 local index=self.index 
 if(is_reset==nil)is_reset=true
 
 index-=(val or 1)
 
 if(index==0)then
  if(is_reset)then
   index=size
  else
   index=1
  end
 end
 
 self.index=index
 
 return self.elements[index]
end

-- transition --

transition={}

function transition:new(o)
 self.__index=self
 o=o or {}
 local m=setmetatable(o,self)
 o:init()
 
 return m
end

function transition:init()
 self.progress=0
 self.framerate_default=0.01
 self.framerate=self.framerate_default
 self.framemulti=1.15
 
 self.is_paused=true
 self.end_event=nil
 
 self.is_fade_in=false
end

function transition:start(end_event,is_fade_in)
 if(is_fade_in==nil)is_fade_in=true
 
 if(is_fade_in)then
  self.progress=1
 else
  self.progress=0
 end
 
 self.framerate=self.framerate_default
 self.is_fade_in=is_fade_in 
 self.is_paused=false
 self.end_event=end_event
end

function transition:update()
 if(self.is_paused)return

 local prog=self.progress
 local fr=self.framerate

 if(self.is_fade_in)then
  if(prog>0)then
   prog-=self.framerate
   
   if(prog<0)then
    prog=0
    self.is_paused=true
    if(self.end_event!=nil)self.end_event()    
   end
  end  
 else
  if(prog<1)then
   prog+=self.framerate
   
   if(prog>1)then
    prog=1
    self.is_paused=true
    if(self.end_event!=nil)self.end_event()
   end
  end  
 end
  
 fr*=self.framemulti
 
 self.progress=prog
 self.framerate=fr
end

function transition:draw()
 if(self.is_paused)return

 //left
 rectfill(-1,0,64*self.progress-1,128,2)

 //right
 rectfill(128-64*self.progress,0,128,128,2)

 //rectfill(0,0,64,128,1)
 
end
-->8
-- sound manager

sound_manager={
 name="sound_manager"
}

function sound_manager:new(o)
 self.__index=self
 o=o or {}
 local m=setmetatable(o,self)
 o:init()
 
 return m
end

function sound_manager:init()
 self.is_muted=false
 self.sounds={}
end

function sound_manager:set_mute(value)
 self.is_muted=value
end

function sound_manager:register(name,index)
 self.sounds[name]=index
end

function sound_manager:play(name)
 if(self.is_muted)return

 sfx(self.sounds[name])
end

-- music manager

music_manager={
 name="music_manager"
}

function music_manager:new(o)
 self.__index=self
 o=o or {}
 local m=setmetatable(o,self)
 o:init()
 
 return m
end

function music_manager:init()
 self.musics={}
 self.is_muted=false
 self.cur_music=nil
end

function music_manager:register(name,index)
 self.musics[name]=index
end

function music_manager:set_mute(value)
 self.is_muted=value
 
 if (self.is_muted)then
  //self.cur_music=nil
  music(-1)
 else
  music(self.cur_music)
 end
end

function music_manager:play(name,is_forced)
 local music_idx=self.musics[name]
 
 if(is_forced==nil)then
  is_forced=false
 end

 if (music_idx==nil)return
 if (music_idx==self.cur_music and is_forced==false)return

 self.cur_music=music_idx
 
 if(self.is_muted)return
 music(music_idx)
end

function music_manager:stop()
 self.cur_music=nil
 music(-1)
end
__gfx__
0000000000ddcc000000000000000000010000100000000000000000000000005555555d11111111ddddddd5ddddddd511111111000000000000000000000000
000000000ccddcc000ddcc0000ddcc00001111000100001001000010000000005ddddddd1ee22221d5555555d555511511111111000880000000000000000000
007007000ccccc800ccddcc00ccddcc0011111100011110000111100000000005ddddddd1e222221d5555555d222211511111111008888000000000000000000
000770000cffff800ccccc800ccccc8001ffff100111111001111110000000005ddddddd12222221d5555555d555551511111111088888800000000000000000
000770000cffffc00cffff800cffff8001ffff1001ffff1001ffff10000000005ddddddd12222221d5555555d222221511111111022882200000000000000000
007007000b5555b00cffffc00cffffc00855558001ffff1001ffff10000000005ddddddd12222221d5555555d555555511111111000880000000000000000000
00000000f088880f0e555ff00ff55540f0cccc0f0e555ff00ff555e0000000005ddddddd12222221d5555555d222222511111111008820000000000000000000
0000000000200200002205000050220000400400004405000050440000000000dddddddd11111111555555555555555511111111002200000000000000000000
00000000ddcccc000000000000000000000011100000000000000000000000000000000011111111ddddddd55555555100000000000000000000000000000000
00000000cddcccc0ddcccc00ddcccc0001111100000011100000111000000000000000001ee22121d15555155111221500000000000088000000000000000000
00000000cccc8cc0cddcccc0cddcccc011111100011111000111110000000000000000001e222221d51511555111111500000000000882000000000000000000
000000000fff8cc0cccc8cc0cccc8cc00fff11001111110011111100000000000000000012112221d55155555121221100000000088888800000000000000000
000000000fffccc00fff8cc00fff8cc00fff11000fff11000fff1100000000000000000012122111d55515555112122100000000088888800000000000000000
000000000005bcc00fffccc00fffccc0000580100fff11000fff1100000000000000000012222221d55151555122112100000000028888200000000000000000
00000000000ff00000ffbcc000e5bcc0000ff00000ff8e1000e58f10000000000000000012221221d11551151111111500000000002882000000000000000000
00000000000820000022850000882500000420000022450000442500000000000000000011111111555555551155515500000000000220000000000000000000
0000000000ccccdd0000000000000000011100000000000000000000000000000000000089999998008888000000000000000000000000000000000000000000
000000000ccccddc00ccccdd00ccccdd001111100111000001110000000000000000000092424249009999000000000000000000000800000000000000000000
000000000ccccccc0ccccddc0ccccddc0011111100111110001111100000000000000000929a9249009009000000000000000000008800000000000000000000
000000000cccfff00ccccccc0ccccccc0011fff000111111001111110000000000000000a2924249009889000000000000000000088888000000000000000000
000000000cccfff00cccfff00cccfff00011fff00011fff00011fff00000000000000000a24242a9000990000000000000000000088888800000000000000000
000000000ccb50000cccfff00cccfff0010850000011fff00011fff00000000000000000a24242a9000998000000000000000000028822800000000000000000
00000000000ff0000ccb5e000ccbff00000ff00001f85e0001e8ff00000000000000000092424249000999000000000000000000002800200000000000000000
00000000000280000052880000582200000240000052440000542200000000000000000092424249000000000000000000000000000200000000000000000000
0000000000cccc00000000000000000001011010000000000000000000000000000000002dddddd2002222000000000000000000000000000000000000000000
000000000cccccc000cccc0000cccc000011110001011010010110100000000000000000d242424d00666d000000000000000000000080000000000000000000
000000000cccccc00cccccc00cccccc00111111000111100001111000000000000000000d266d24d00602d000000000000000000080088000000000000000000
000000000cccccc00cccccc00cccccc0011111100111111001111110000000000000000062d2d24d00d2d0000000000000000000088888800000000000000000
000000000cccccc00cccccc00cccccc001111110011111100111111000000000000000006242426d000d6d000000000000000000028888800000000000000000
000000000bccccb00cccccc00cccccc001555510011111100111111000000000000000006242426d000660000000000000000000002288200000000000000000
00000000f088880f05ccccb00bcccc50f0cccc0f0e555580085555e00000000000000000d242424d0006dd000000000000000000000082000000000000000000
0000000000200200008205f00f50280000400400004402f00f2044000000000000000000d242424d000000000000000000000000000020000000000000000000
c6c6555555555c6cdddddddddddddddd444444444444444455555555555555555ccccddd55555555222222222222222222222777772222220000000000000000
ccc25225525252cc444444444444666633333333333333335552225555555522ccccddccd55ddddd2dcc2dddddddddd255557778877555550000000000000000
9695552555525596ddddddddddd6565644444444444444445555525552225555cccfffccc5552225dcd2d2222222212222227778777222220000000000000000
6962555555555269444444ccccd6656533333333333333335555555552555555ccf3ff3855555d25ddccc2dddddd112255577788777755550000015555100000
9692521252125596dddccccccc66d66644444441144411445555555555555555cff3ff3f55225d55cccccc22222111112c7cd777772172210000050000500000
ccdccc115111551144c44cccccc4444433633311111113332222555555552222cfffffff5dd25555ffffcc2ddd111111ccccccc5551111110000050000500000
cccc51c151115112ddddcfffffccdddd44664111111114441111255555521111ccb555bc5d555dd53ff38222221fffffccffffc2211111120000050000500000
ccccc111511111114444c3ff3f8c4444333631fffff113331111155555211111ccb555bc555555553ff3f2777221ff1fcf3ff38c51fff1110000055555500000
cccccddddd111111ddddf3ff3f8cdddd6644441ff1f11444cc111255552221112222222222222222f88ff7aaa7f1ff1fcf3ff3f8221f1f110000555555550000
cccf3cd3d1d111114444ffffffcc444436633f1ff1f11333ccc11155552112221155115555555555b55b7ad8897f88ffcff88ffc5f1f1f110000555115550000
cccf3c33331f1111ddddccbbbbccdddd44644ffffff11444cccc11522512111151111115dd52222555557a8829715588ccbbbbc22ff8fff10000555115550000
cccfff33331ff111ddddcbbbbbbcdddd4444414888844144cccc11525512111111ffff15d552dd55551f792229788555cca3bbf5551388510000555555550000
ccfcff333ffff111dd6ffb666ffcdddd4444696588ff4444cccc1155552111111f1ff1155555d555111ff79997ff85552639a96226aba9f40000555555550000
ccfc33333ffff111466f6966ff444944d5d59a955ffd5dd5ccccb155552121111f1ff1f555555555555fff777fff555546666664466666640000000000000000
cc55bb33333811154666966694459996559855559d555555ccccb155552218ff1ffffff522225555bbbbfffdffff888844666644446666440000000000000000
c5555bb3338511554999999944566664d5598889d555d55dccccf15225118888118558555dd25555bbbb22ddd228888844444444444444440000000000000000
02200220022002200220022002200220022002200220022002200220022002200220022002200220022002200002200002222220022222200220022002222220
0220022002200220022002200220022002200220022002200220022002200220022002200220022002200220002dd0000dddddd00dddddd00dd00dd00dddddd0
000000000000000000000000000000000000000000000000000000000000000000000000000000000000000000ddd00000000dd000000dd00dd00dd00dd00000
0dddd00000000000000000d000000000dddddd00000000000000000000000000000000000000000000000000000dd00002222dd000222dd00dd22dd00dd22220
0dddd00000000000000dd0d000000000ddddddd0000000000000000000000000000000000000000000000000000dd0000dddddd000ddddd00dddddd00dddddd0
026d200dddd00ddd000220200dddd000dd222d600dd00dd00dd0dd0000ddd0d000dddd0000dddd000dd0dd00000dd0000dd0000000000dd000000dd000000dd0
006600d6ddddddddd00d6000ddddd0006d00066006d006d00dddddd00dddddd00dddddd00dddddd00dddddd0002dd2000dd2222002222dd000000dd002222dd0
0066002662d6d2d6d0066000666220006600066006600660066d26600662266006622d6006d22660066d266000dddd000dddddd00dddddd000000dd00dddddd0
00660006602660266006600026660000660006d00660066006620660066006600666662006600660066206600222222002222220022222200222222002222220
006d0006d006d00d6006d000006660006d00ddd006d00dd006d006d00d6ddd600662220006dd0dd006d006d00dddddd00dddddd00dddddd00dddddd00dddddd0
0dddd00dd00dd00dd00dd000ddddd000ddddddd00ddddddd0dd00dd002ddddd00dddddd00dddddd00dd00dd00dd000000dddddd00dd00dd00dd00dd00dd00dd0
0dddd00dd00dd00dd00dd000dddd2000dddddd2002dddd2d0dd00dd000222dd002dddd2002dddd200dd00dd00dd2222000000dd00dd22dd00dd22dd00dd00dd0
022220022002200220022000222200002222220000222202022002200d000dd00022220000222200022002200dddddd000000dd00dddddd00dddddd00dd00dd0
000000000000000000000000000000000000000000000000000000000dddddd00000000000000000000000000dd00dd000000dd00dd00dd000000dd00dd00dd0
0220022002200220022002200220022002200220022002200220022002dddd200220022002200220022002200dd22dd000000dd00dd22dd002222dd00dd22dd0
02200220022002200220022002200220022002200220022002200220002222000220022002200220022002200dddddd000000dd00dddddd00dddddd00dddddd0
000090d0d29000009090a0d3d1a0909000909090909090b0a09000909090900000909090900090a0a0900090a0900090a1a1a1a1900090c090a190e790909090
90909090909090000000000000000090d090d090d1900090a0c0d2a0c0d2a0900090c0d2a0a0d2a0c09000909090909090909090909090900000000000000000
00009010d0900000009090a0b09090000090a0d2d2a0d2d0a09000000000000000000000000090d0a0900090a090009090c090a1900090a1a1a190009010c0a1
a1a1a1a1c0b090009090909090909090a0a0a0a0a0900090b0c0d2a0a0a0a0900090c0d2a0c0d2a0909000000000000000000000000000000000000000000000
000090909090000000009090909000000090a0d3d3a0d3d0a09000909090909090909090900090a0a090009092900090c0a1a1a1900090a19090900090a1c0a1
909090a1c0a1900090b0a0a0a0a0a093a2a0a0a0a090009090909090909090900090909090909090900000000000000000e69090909090009090909090909090
00000000000000000000000000000000009010d2d2a0d3d3a0900090a0d2a0a0a0d2a0b0900090a0d0900090d19000909090a1a1900090a190c0900090a1a1a1
a1a1a1a1a1a190009090909090909090909090909090000000000000000000000000000000000000000000000000000000d69010a0a190009040a0b090a3a190
d690909090909090009090909090909000909090909090909090009040a0a0d2a0a0a0d2900090a0a2900090b0900000009090a1900090a1a1a1900090909090
90909090909090e6000000000000000000000000000000e690909090909090000000909090e690909090900090909090900090a0a0a0900090a0a09090a1a190
f690a0a0a0a0a0900090a0a040a0a090d6000000000000000000009090909090909090909000909090900090909000000090a1a19000909090a1900000000000
00000000000000f7909090909090900090909090909000b69010a0a0a0a090000000904090c69040a0a0909090a0a0a0900090a090a2900090a0a0a092a0a190
009010d3d3d1a0900090a0d1a0d1a090b790909090909090900000000000d600000000000000000000000000000000909090a190900090a1a1a1900090909090
900090909090900090a0c0a1a14090009010a0a0a090900090a0a0a0a0a09090900090a0900090a090a0a1a1a1a090a090009093909090009090909090909090
009090d090d1a0900090d0a0d2a0d290009040a190c0a1a1900000000000c79090900090909000909090909090900090b0a1a1c0900090b090c090009040c0a1
909090a1c0b0900090b090a1a1a1900090a0a0a0a0a0900090909090a0a1a1a1900090a0900090a090a0a1a1a1a090a0900090a1a1a190000000000000000000
0090b0d0c0d2a0900090c0d0a0d2c0900090c0a1a1a1a1b0900000000000009010900090b0900090c0a1a1a14090009090909090900090909090900090a1c0a1
a1a1a1a1c0a1900090a0a1a1c0a190009090909090a1900090b0a0a0a09090a190009092900090b0a0a0909090a0a0a2900090a1a1b090000000000000000000
0090a0a0a0a0a0900090d0a0d2c0d09000909090909090909000000000000090a1900090a1900090a1a190909090000000000000000000000000000090a1a1a1
909090a1a1a19000909090909090900090a1a1a1c0a1900090909090a19090a1900090a190009090909090009090909090009090909090000000000000000000
0090909090909090009090d1a0d1909000000000000000000000000000000090a1909090a1900090a1c09000000000e60090909090909000909090e690909090
9000909090909000000000000000000090a1c0a1a1a1900000000090a1a1a1a2900090b090000000000000000000000000000000000000000000000000000000
00000000000000000090d3a0d1c0d19000000000000090909090909090900090a1a1c0a1a1900090a1a19090909000d79090a0a0a0d19000901090e700000000
0000000000000000909090909090909090a1c0a1a1a1900000000090909090909000909090000090909090909090909000000000000000000000000000000000
00000000000000000090a0d3a0d1c0900000000000009010a1a1a1a1a1900090c0a1a1a1c0900090c0a1a1a1b090000090c0a0b0a0c0900090a1900090909090
909090909090900090b0a1c090a1a1a1a1a19090a190900000000000000000000000000000000090a0a0a090a0a0a09000000000000000000000000000000000
00000000000000000090d0c0d1c0d09000000000000090c0c090c0a1b09000909090909090900090909090909090000090d0a040a090900090a1900090a1a1a1
a1a110a093b0900090a1a1a1a1a1c090a1a1a1a1a1900000000000000000000000000000000000901090a192a190b09000000000000000000000000000000000
00000000000000000090a0a0b0a0a0900000000000009090909090909090000000e60000000000000000000000000000909090909090000090a1900090a19090
90a1a0d190a090009090909090909090909090909090000000000000000000000000000000000090909090909090909000000000000000000000000000000000
00000000000000000090909090909090000000000000e600000000000000000000c79090909090909090009090909000000000000000000090a1900090a19000
90a190c0909090f60000000000000000000000000000000000000000000000000000000000000000000000000000000000000000000000000000000000000000
e690909090909090e600000000000000000000000000b7909090909090909090000090a1a392a1c0a190009040a09000909090909090909090a1900090a19090
90a19090900000f79090909090900090909090909000000000000000000000000000000000000000000000000000000000000000000000000000000000000000
e690a092a0a1a090f690909090909000909090909090009040a0a0a0d2a0a090900090a1c090a1a1a1900090a0a0900090a0a0c0d2a1a0d290a1900090a2a1a1
a1a19000000000009010a1a1a1900090a1a1a1409000000000000000000000000000000000000000000000000000000000000000000000000000000000000000
0090a090a1a3a190009010a0a0a090009040a0a1a2900090909090a090c0a0a0900090a1a190c0a190900090a1a1900090b090a0d0a190a090a1900090909090
909090009090900090909090a1900090a19090909000000000000000000000000000000000000000000000000000000000000000000000000000000000000000
0090a090a0a140900090a0a1a1a0900090a0a090a1900090c0d290a090c0d2a0900090c0a190a1a190000090a0a0900090a0a0a0d0a190a0a1a1900000000000
0000000090a3900090a2a0a0a0900090a0a0a0a09000000000000000000000000000000000000000000000000000000000000000000000000000000000000000
0090a090909090900090a0a0a0a0900090a0a093b0900090d0a0a0a0d3a0a0b0900090a1a190a0a09000909090a090009090a0d2a1a190c0d290900090909090
909090909092900090d1d1d1a1900090d1d1d1a09000000000000000000000000000000000000000000000000000000000000000000000000000000000000000
0090b0900000000000909090a190900090909090909000909092909090909090900090a1c090b0a0900090a2a0a0900000909090909090909090000090b0a190
a1a140a0a0a0900090c0c0c093900090c0c0c0929000000000000000000000000000000000000000000000000000000000000000000000000000000000000000
009090900090909000000090a1900000000000000000000090a090000000000000009010a090909090009090c0a1900000000000000000000000000090d0a1a1
a1d3c090a0a0900090a0a0a0a0900090909090a19000000000000000000000000000000000000000000000000000000000000000000000000000000000000000
000000000090a09000909090a1909000909090909090009090a09000909090909000909090900000000090a0a1a1900000000000000000000000000090909090
909090909090900090a0909090900090a1a1a1a39000000000000000000000000000000000000000000000000000000000000000000000000000000000000000
009090909090a0900090a0a0a0a0909090a0a0a0a0900090d1a090009010a0a29000000000000090909090a09090900000000000000000000000000000000000
000000000000000090a0a0a1a1900090a0a0a0a09000000000000000000000000000000000000000000000000000000000000000000000000000000000000000
0090a0a1a093a0900090a0a1a1a0a192a1a0a1a1a0900090c0a0900090d090939000000000000090b0a0a193a1a1900000000000000000000000000000000000
000000000000000090d1a090a1900090a19090909000000000000000000000000000000000000000000000000000000000000000000000000000000000000000
0090a1a2a190a0900090a3a0a0a0909090a0a0a0b0900090a3a0900090c0d2b09000000000000090909090909090900000000000000000000000000000000000
000000000000000090a1a190b0900090a1a1a1b09000000000000000000000000000000000000000000000000000000000000000000000000000000000000000
009010a1a090b0900090909090909000909090909090009090909000909090909000000000000000000000000000000000000000000000000000000000000000
00000000000000009090909090900090909090909000000000000000000000000000000000000000000000000000000000000000000000000000000000000000
00909090909090900000000000000000000000000000000000000000000000000000000000000000000000000000000000000000000000000000000000000000
00000000000000000000000000000000000000000000000000000000000000000000000000000000000000000000000000000000000000000000000000000000
00000000000000000000000000000000000000000000000000000000000000000000000000000000000000000000000000000000000000000000000000000000
00000000000000000000000000000000000000000000000000000000000000000000000000000000000000000000000000000000000000000000000000000000
00000000000000000000000000000000000000000000000000000000000000000000000000000000000000000000000000000000000000000000000000000000
00000000000000000000000000000000000000000000000000000000000000000000000000000000000000000000000000000000000000000000000000000000
00000000000000000000000000000000000000000000000000000000000000000000000000000000000000000000000000000000000000000000000000000000
00000000000000000000000000000000000000000000000000000000000000000000000000000000000000000000000000000000000000000000000000000000
__gff__
0002000002000000000100020202000000000000000000000001020200020000000000000000000000010200000200000000000000000000000102000002000000000000000000000000000000000000000000000000000000000000000000000000000000000000000000000000000000000000000000000000000000000000
0000000000000000000000000000000000000000000000000000000000000000000000000000000000000000000000000000000000000000000000000000000000000000000000000000000000000000000000000000000000000000000000000000000000000000000000000000000000000000000000000000000000000000
__map__
0000000000000000000000000000000000000000000000000000000000000000000000000000000000000000000000000000000000000000000000000000000000000000000000000000000000000000000000000000000000000000000000000000000000000000000000000000000000000000000000000000000000000000
7f090919090909000919190909097f09090909090009090909097f09090909090000000000007f090909090909090909097f09090909000909090909097f09090909090009090909097f09090909090009090909097f090909090909090909097f09090909090909000000007f09090909090000000000006b09090909090909
7f090a0a0a0b0900090a0a0a0b096b090a0a0b0900090a0a0b096c090a0a0a090009090909096d09010a0a0a0a0a0a0b096e09040a0900090a0a0a01096f09010a0b0900090a0a04097b090a0b0a0900090a0b0a097c09010a0a0a0c0a0a0a097d090a090a0c0a09090900007e09010c0b090000000000007f09040a0a0a0a09
00090a0a09090900090909290a0900090a0a0a0900090a0a0a0900090a090a090009010a0a0900090909090909090909090009090a0900090a0909090900090a090a0900090a090a0900090a0c0a0900090a0c0a0900090c0c0a0a0a0a0c0b0900090a0a0a0a0a0c0b09000000090a0c0a0900000000000000090c0c0c0c0a09
00090a0a0a0a1900090a1a1a0c0900090a0a0a090009040a0a0900090b090a09000909090a09000000000000000000000000090a0a0900090a0a0a0b0900090a0a0a0900090a0a0a0900090a0a0a0900090a0a0a09000909090909090909090900090a0c0a090a0a0a09000000090a0a0a0900000000000000090b090a0a0a09
0009090a1a1a090009090a0a0a0900090a0a0a0900090909090900090a09040900090b0a0a09000909090909090909090900090a09090009090909090900090909090900090a09090900090c0a0c0900090c0a0c0900000000000000000000000009040c0a090a090909000000090909090900000000000000090a0a0a0c0c09
00090c0a0d1a0900190a0a0a0a0900090a010a0900000000000000090a0a0a0900090a090a0900090a0a0a0a0a0a0a0a0900090a0a090000000000000000000000000000090a0a0a090009040a0a0900090a0a010900090909090900000000000009090909090909000000000000000000000909090909090009090909090909
00190a0a3d1a0900190c0a090a1900090909090900000000000000090909090900090a0a0a0900090a0909090909090a090009090a090909090909090900090909090909090a090a0900090909090900090909090900090c0c0c09090000000000000000000000000009090900000000000009040a0a0b090000000000000000
00092a0a0a0a1900090a0a0a0a196b000000000909090009090900000000000000090909090900090a0900000000090a0900090a0a0a090a0a0a090a0900090b090a0a0a090a0a0a090000000000000000000000000009040a0a0b0900000000000909090909090909090a09000000000000090a0c0c0a090000090909090900
000909090a0a09001909090a0a096e09090909090b0900090b0909090909000000000000000000090b090000000009040900090a090a0a0a090a0a0b0900090a090a090a0909090a0900000000000000000000000000090c0c0c0909000000000009010c0a0a0a0c0a0a0b09000000000000090a0c0c0a090000090b0a0a0900
0009010a0a0a090009040a0a0a090009040a2a390a0900090a3a290a01090000000000000000000909090000000009090900090909090909090909090900090a0a0a090a0a0a0a0a09000000000000000000000000000909090909000000000000090a0a0a090a0a0a090a09000000000000090a0a0a0a090000090c09010900
0009090919190900091919090909000909090909090900090909090909090000000909090909000000000000000000000000000000000000000000000000090909090909090909090900000000000000000000000000000000000000000000000009090909090909090909090000000000000909090909090000090909090900
000000000000000000000000000000000000000000000000000000000000006b09090a0a0a09000009090909096b09090909090009090909096b0909090000000000000000000000000000090909090909006b0909090909090909096c090909090900000000000000000000000000000000006c000000000000000000000000
6b00090909090909096b09090909090009090909096b0000090909090909096f090a0a090a090009090a090a097b09040c0b090009010a0a097c090c090900000009090909096b0909090009010a0a0a09097e090c090a01090a3a097f090b0a0a090009090909096c090909090909090909096c000909090000000909090000
6b00092a0a0a0a0a096c090a0a010900090a0a0b096d0909090a010a0a0a090009090a090a0900090b2a0a0a0900090a0c0a0900090a0a0a0900090b0a09090000090b0a0a097d09040900090c0c0c392a0900090a090c0a090a0a0900090c0a0c0900090b0a0a096b09013d3d3d3d3d3d0b0900090904090900090901090900
0009090909090a0a0900090a09090900090a09090900090b090a0909090a0900093a0a09010900090909090a0900090a0a0a0900090a0a0a0900092a0a0a09090009090c290900090a0900090c0c0b0a090900090b090c0a0c0c0a0900090c04090900090c0a0c09000909090909090909090900090a0a0a0900090a0a0a0900
00090a0a0a0a0a0a0900092909000000090a0a040900090a0a0a0900092a090009290909090900090a0a0a0a0900090c0a0c0900090929090900090a090a0c090900090a0a0900090a09000909090909090000090a0a290a0a0a0a0900090c290c0900090c0a0c09000000000000000000000000090d0d0a0900090a0d0d0900
00090a0a090909090900090a09090900090a0909090009090909090009090900090a090b0a090009390909090900090a0a0a0900090a0a0a090009010a0a0c0c090009040a0900090a0900000000000000000009090909090909090900090c0a0c0900090c390c09000909090909090909090900090d0a0a0900090a0a0a0900
00090a0a0a010b090000090a0a0b0900090a0a2a090000000000000000000000090a0a0a0a0900090a090a0a090009090a0a09000909090a090009090909090909000909090900090a0900090909090909000000000000000000000000090c0a0c09000909010c090009043d3d3d3d3d3d0b0900090a0a0d0900090d0a0d0900
000909090909090900000909090909000909090909000909090909090909090009090909090900090a0a0a0409000009092a0900090a0b0a090000000000000000000000000000090a0900090a0a0a0a09000009090909090909090900093a0a0a0900090c0a0c0900090909090909090909090009090b09090009090b090900
00000000000000000000000000000000000000000000090b0a0a0a0a0a0a0900000000000000000909090909090000000909090009090909090000000909090909090909090000090a0909090a0c0c0a090000092a0a0c040a0a0a0900090909090900090c0a0c09000000000000000000000000000909090000000909090000
000000090909090900000000000000000000000000000909090909090929090000000000006c000000000000006c000000000000000000000000006c09013d0a3d0a3d0a090000090a0a0a3a290c0b0a090000090a0a390a0a0c0b0900000000000000090a0a2a0900006d090909090909090909090000006d6e000000000000
0000000904290b0900000000000000000000000000000000090a040a0a0a090000000000007b090909090909097d090909090909090009090909097e090b09090909092a09000009090909090909090909000009090909090909090900000000000000090909090900006d09011d090a0a0a0a0a090000000909090909090909
6c0000090909090900000000000000000000000000000000090909090909090000000000000009043d2a3d0b0900092a0a0a0a0a0900090b2d3a090009392d0a2d0a2d0a090000000000000000000000000000000000000000000000000000000000000000000000000000090a1d090a0c2d2d0a0900000009043d0c0a3d0c09
6d0000000000000000000000000000006c0000000000000000006c0000000000000000000000090909090909090009090909090a09000901090a090009090909090909090900006d09090909090900090909090909096d0909090909090909096d09090909090009090900090a1d090a0d090d0a09000000090a3d3d0a3d0c09
000009090909000000000909090900006e0909090909090909096f09090909000009090909000000000000000000090a3d0a0a0a0900090a090a090000000000000000000000007f090b290a04090009010a0a0a0a096b090a0a0a0a0c0c01096c090b0a04090009010900090a0c2d0a0d090d0a09000000090a3d0c0a3d0c09
0009090a0b090900000009041d09000000090a2d2d0a3d3d04090009011d090000093d1d09000009090909090000090a090a3d0a0900090a090a090009090909090909090909090009091d0a0d0900091d090d091d0900090a1d1d0a0d0d0a0900091d0d1d0900091d0900090a0a0a0a0d090d0b09000000090a3d0c0a3d0b09
09090a3d0d0a09090000091d2d09000000090a1d2d0a3d3d0a0900090d1d090909090d1d0900000901290b090000090b390a3d040900090a290a090009293d0a3d0a3d0a3d0a0900091d0a0d0a0900090a3d0a2d0a0900090b0c0c0a0a0a0a0900090c0c0c0900091d0900090909090909090909090000000909090909090909
090a0a0d2d0a0a090000093d1d09000000090a1d3d0a2d2d0a0900090d3d3d3d3d3d0d1d090000090909090900000909090909090900090909090900090b090909090909093a0900090a3d0a2d0900090d091d090d090009090909090909090900090909090900091d0900000000000000000000000000000000000000000000
0909093d0d0909090000091d2d09000000090a0b09090909090900090d1d2d2d2d2d2d1d096c0000000000000000000000000000000000000000000009042d0a2d0a2d0a2d0a0900093d0a1d0a0900090a2d0a2d0a090000000000000000000000000000000009091d0900090909090909090909090909090009090909090900
0000090d2d0900000909093d1d0909090009090909000000000000090d1d090909090d1d097c09090909000909096d09090909090900090909090900090909090909090909090900090a2d3a0d0900091d091d090d0900090909090909090909000909090909090a0a090009040c3d3d3d0a3d3d3d0c0a090009010b3d0c0900
0000093d0d090000090a0a1d2d0a0a090000000000000909090900090b2d090000090d2d090009010b09000904097d0904091a0c090009011a1a096d00000000000000000000000009090909090900090a3d0a3d0a0900090a0a0a0a0c2d040900090b0a0a0c2d0a1d0900093d3d3d0a3d3d3d0a0a0a0b090009090909090900
